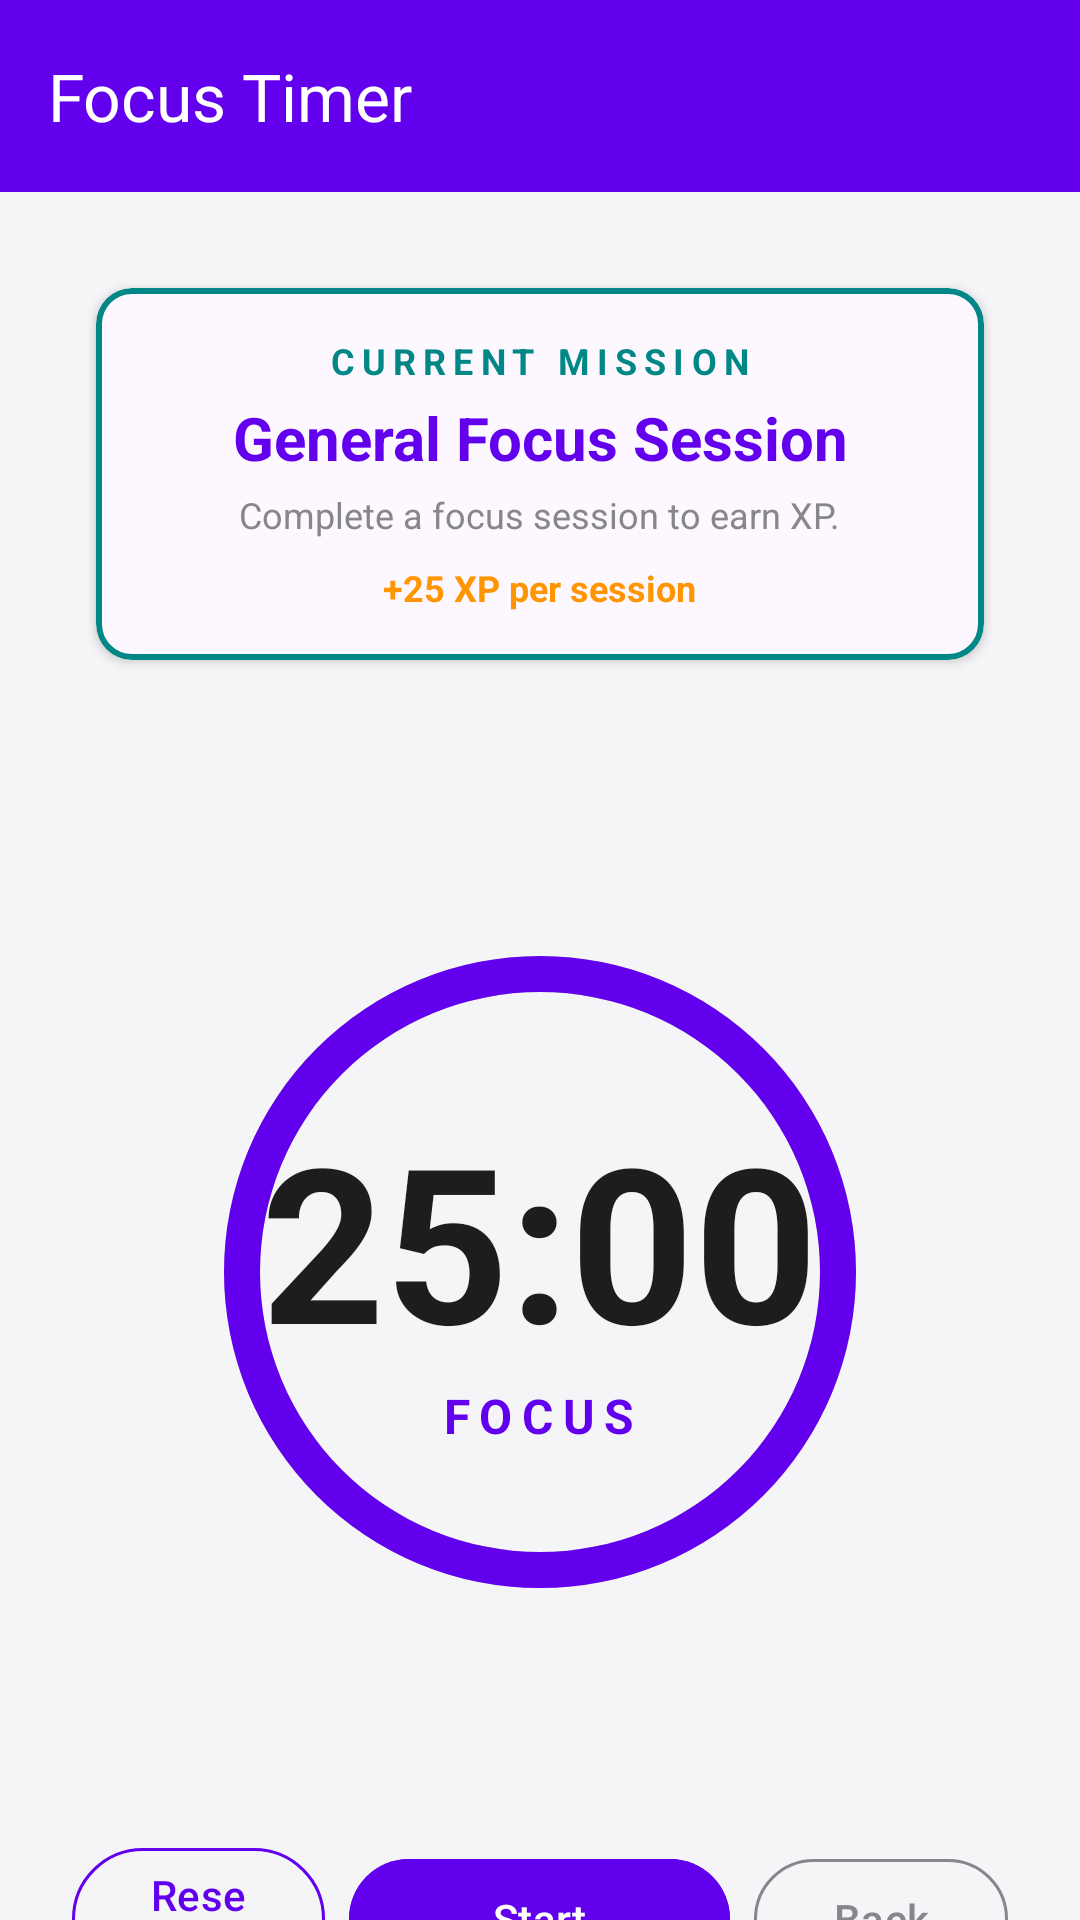

Reconstruct the res/layout file that produces this screen, plus the resources it refers to.
<!-- AndroidManifest.xml: application theme Theme.StudyHelper3 -->
<!-- res/layout/activity_timer.xml -->
<?xml version="1.0" encoding="utf-8"?>
<androidx.coordinatorlayout.widget.CoordinatorLayout
    xmlns:android="http://schemas.android.com/apk/res/android"
    xmlns:app="http://schemas.android.com/apk/res-auto"
    xmlns:tools="http://schemas.android.com/tools"
    android:layout_width="match_parent"
    android:layout_height="match_parent"
    android:background="@color/theme_background">

    <com.google.android.material.appbar.AppBarLayout
        android:id="@+id/app_bar"
        android:layout_width="match_parent"
        android:layout_height="wrap_content">
        <com.google.android.material.appbar.MaterialToolbar
            android:id="@+id/toolbar"
            android:layout_width="match_parent"
            android:layout_height="?attr/actionBarSize"
            android:background="@color/theme_primary"
            app:title="@string/focus_timer"
            app:titleTextColor="@color/white"
            app:navigationIcon="@drawable/ic_back"
            app:navigationIconTint="@color/white" />
    </com.google.android.material.appbar.AppBarLayout>

    <androidx.core.widget.NestedScrollView
        android:layout_width="match_parent"
        android:layout_height="match_parent"
        android:fillViewport="true"
        app:layout_behavior="@string/appbar_scrolling_view_behavior">

        <LinearLayout
            android:layout_width="match_parent"
            android:layout_height="wrap_content"
            android:orientation="vertical"
            android:gravity="center_horizontal"
            android:padding="24dp">

            
            <com.google.android.material.card.MaterialCardView
                android:layout_width="match_parent"
                android:layout_height="wrap_content"
                style="@style/TaskCard"
                app:cardBackgroundColor="@color/quest_card_bg"
                app:strokeColor="@color/theme_secondary"
                app:strokeWidth="2dp">
                <LinearLayout
                    android:layout_width="match_parent"
                    android:layout_height="wrap_content"
                    android:orientation="vertical"
                    android:padding="16dp"
                    android:gravity="center">
                    <TextView
                        android:layout_width="wrap_content"
                        android:layout_height="wrap_content"
                        android:text="CURRENT MISSION"
                        android:textColor="@color/theme_secondary"
                        android:textSize="12sp"
                        android:textStyle="bold"
                        android:letterSpacing="0.2"/>
                    <TextView
                        android:id="@+id/active_task_label"
                        android:layout_width="wrap_content"
                        android:layout_height="wrap_content"
                        android:text="@string/no_quest_selected"
                        android:textSize="20sp"
                        android:textStyle="bold"
                        android:textColor="@color/theme_primary"
                        android:layout_marginTop="4dp"
                        android:gravity="center"/>
                    <TextView
                        android:id="@+id/active_task_hint"
                        android:layout_width="wrap_content"
                        android:layout_height="wrap_content"
                        android:text="@string/choose_quest_hint"
                        android:textSize="12sp"
                        android:textColor="@color/theme_text_secondary"
                        android:layout_marginTop="4dp"
                        android:gravity="center"/>
                    <TextView
                        android:layout_width="wrap_content"
                        android:layout_height="wrap_content"
                        android:text="@string/xp_bonus_label"
                        android:textColor="@color/theme_warning"
                        android:textSize="12sp"
                        android:textStyle="bold"
                        android:layout_marginTop="8dp"/>
                </LinearLayout>
            </com.google.android.material.card.MaterialCardView>

            
            <com.google.android.material.button.MaterialButtonToggleGroup
                android:id="@+id/mode_toggle_group"
                android:layout_width="wrap_content"
                android:layout_height="wrap_content"
                android:layout_marginTop="24dp"
                app:singleSelection="true"
                app:selectionRequired="true"
                app:checkedButton="@+id/btn_focus">
                <Button
                    android:id="@+id/btn_focus"
                    style="@style/Widget.Material3.Button.TonalButton"
                    android:layout_width="wrap_content"
                    android:layout_height="wrap_content"
                    android:text="@string/focus_mode"/>
                <Button
                    android:id="@+id/btn_short_break"
                    style="@style/Widget.Material3.Button.TonalButton"
                    android:layout_width="wrap_content"
                    android:layout_height="wrap_content"
                    android:text="@string/short_break"/>
            </com.google.android.material.button.MaterialButtonToggleGroup>

            
            <FrameLayout
                android:layout_width="280dp"
                android:layout_height="280dp"
                android:layout_marginTop="32dp">

                <ProgressBar
                    android:id="@+id/timer_progress_bar"
                    style="?android:attr/progressBarStyleHorizontal"
                    android:layout_width="match_parent"
                    android:layout_height="match_parent"
                    android:indeterminate="false"
                    android:max="1000"
                    android:progress="1000"
                    android:progressDrawable="@drawable/circular_progress_bar" />

                <LinearLayout
                    android:layout_width="wrap_content"
                    android:layout_height="wrap_content"
                    android:layout_gravity="center"
                    android:orientation="vertical"
                    android:gravity="center">
                    <TextView
                        android:id="@+id/timer_display"
                        android:layout_width="wrap_content"
                        android:layout_height="wrap_content"
                        android:text="@string/timer_initial"
                        android:textSize="72sp"
                        android:textStyle="bold"
                        android:textColor="@color/theme_text_primary"/>
                    <TextView
                        android:id="@+id/timer_mode_label"
                        android:layout_width="wrap_content"
                        android:layout_height="wrap_content"
                        android:text="@string/focus_label"
                        android:letterSpacing="0.2"
                        android:textSize="16sp"
                        android:textColor="@color/theme_primary"
                        android:textStyle="bold"/>
                </LinearLayout>
            </FrameLayout>

            
            <LinearLayout
                android:layout_width="match_parent"
                android:layout_height="wrap_content"
                android:orientation="horizontal"
                android:gravity="center"
                android:layout_marginTop="48dp">

                <com.google.android.material.button.MaterialButton
                    android:id="@+id/reset_button"
                    style="@style/Widget.Material3.Button.OutlinedButton"
                    android:layout_width="0dp"
                    android:layout_height="wrap_content"
                    android:layout_weight="1"
                    android:text="@string/reset"
                    android:layout_marginEnd="8dp"
                    app:strokeColor="@color/theme_primary"
                    android:textColor="@color/theme_primary"/>

                <com.google.android.material.button.MaterialButton
                    android:id="@+id/start_button"
                    android:layout_width="0dp"
                    android:layout_height="wrap_content"
                    android:layout_weight="1.5"
                    android:text="@string/start"
                    android:backgroundTint="@color/theme_primary"
                    android:textColor="@color/white"
                    app:icon="@drawable/ic_play"
                    app:iconTint="@color/white" />

                <com.google.android.material.button.MaterialButton
                    android:id="@+id/pause_button"
                    style="@style/Widget.Material3.Button.TonalButton"
                    android:layout_width="0dp"
                    android:layout_height="wrap_content"
                    android:layout_weight="1.5"
                    android:text="@string/pause"
                    android:visibility="gone"
                    app:icon="@drawable/ic_pause" />

                <com.google.android.material.button.MaterialButton
                    android:id="@+id/back_button_control"
                    style="@style/Widget.Material3.Button.OutlinedButton"
                    android:layout_width="0dp"
                    android:layout_height="wrap_content"
                    android:layout_weight="1"
                    android:text="@string/back"
                    android:layout_marginStart="8dp"
                    app:strokeColor="@color/theme_text_secondary"
                    android:textColor="@color/theme_text_secondary"/>

            </LinearLayout>

            <com.google.android.material.card.MaterialCardView
                android:layout_width="wrap_content"
                android:layout_height="wrap_content"
                android:layout_marginTop="32dp"
                app:cardCornerRadius="16dp"
                app:cardBackgroundColor="@color/theme_tertiary"
                app:cardElevation="0dp">
                <TextView
                    android:id="@+id/session_count_text"
                    android:layout_width="wrap_content"
                    android:layout_height="wrap_content"
                    android:paddingHorizontal="16dp"
                    android:paddingVertical="8dp"
                    android:text="@string/sessions_completed_format"
                    android:textColor="@color/white"
                    android:textStyle="bold"
                    tools:text="Sessions Completed: 0"/>
            </com.google.android.material.card.MaterialCardView>

        </LinearLayout>
    </androidx.core.widget.NestedScrollView>

</androidx.coordinatorlayout.widget.CoordinatorLayout>
<!-- resources referenced by this layout -->
<resources>
  <color name="quest_card_bg">#FDF7FF</color>
  <color name="theme_background">#F5F5F7</color>
  <color name="theme_primary">#6200EE</color>
  <color name="theme_secondary">#018786</color>
  <color name="theme_tertiary">#03DAC6</color>
  <color name="theme_text_primary">#1D1D1F</color>
  <color name="theme_text_secondary">#86868B</color>
  <color name="theme_warning">#FF9500</color>
  <color name="white">#FFFFFFFF</color>
  <!-- drawable circular_progress_bar (drawable) -->
  <?xml version="1.0" encoding="utf-8"?>
  <layer-list xmlns:android="http://schemas.android.com/apk/res/android">
      <item>
          <shape
              android:shape="ring"
              android:thickness="12dp"
              android:useLevel="false">
              <solid android:color="@color/divider_gray" />
          </shape>
      </item>
      <item>
          <rotate
              android:fromDegrees="270"
              android:toDegrees="270">
              <shape
                  android:shape="ring"
                  android:thickness="12dp"
                  android:useLevel="true">
                  <gradient
                      android:endColor="@color/primary_purple"
                      android:startColor="@color/primary_purple"
                      android:type="sweep" />
              </shape>
          </rotate>
      </item>
  </layer-list>
  <!-- drawable ic_pause (drawable) -->
  <vector xmlns:android="http://schemas.android.com/apk/res/android"
      android:width="24dp"
      android:height="24dp"
      android:viewportWidth="24"
      android:viewportHeight="24">
    <path
        android:fillColor="@android:color/white"
        android:pathData="M6,19h4V5H6v14zM14,5v14h4V5h-4z"/>
  </vector>
  <string name="back">Back</string>
  <string name="choose_quest_hint">Complete a focus session to earn XP.</string>
  <string name="focus_label">FOCUS</string>
  <string name="focus_mode">Focus Mode</string>
  <string name="focus_timer">Focus Timer</string>
  <string name="no_quest_selected">General Focus Session</string>
  <string name="pause">Pause</string>
  <string name="reset">Reset</string>
  <string name="sessions_completed_format">Sessions Completed: %1$d</string>
  <string name="short_break">Short Break</string>
  <string name="start">Start</string>
  <string name="timer_initial">25:00</string>
  <string name="xp_bonus_label">+25 XP per session</string>
  <style name="TaskCard" parent="Widget.Material3.CardView.Elevated">
          <item name="cardBackgroundColor">@color/theme_surface</item>
          <item name="cardCornerRadius">12dp</item>
          <item name="cardElevation">2dp</item>
          <item name="android:layout_margin">8dp</item>
          <item name="strokeColor">@color/theme_primary</item>
          <item name="strokeWidth">1dp</item>
          <item name="android:stateListAnimator">@null</item>
      </style>
  <color name="divider_gray">#D1D1D6</color>
  <color name="primary_purple">#6200EE</color>
  <color name="theme_surface">#FFFFFF</color>
  <color name="theme_on_surface">#1D1D1F</color>
  <color name="chip_background">#E0E0E0</color>
  <color name="danger_red">#FF3B30</color>
</resources>
